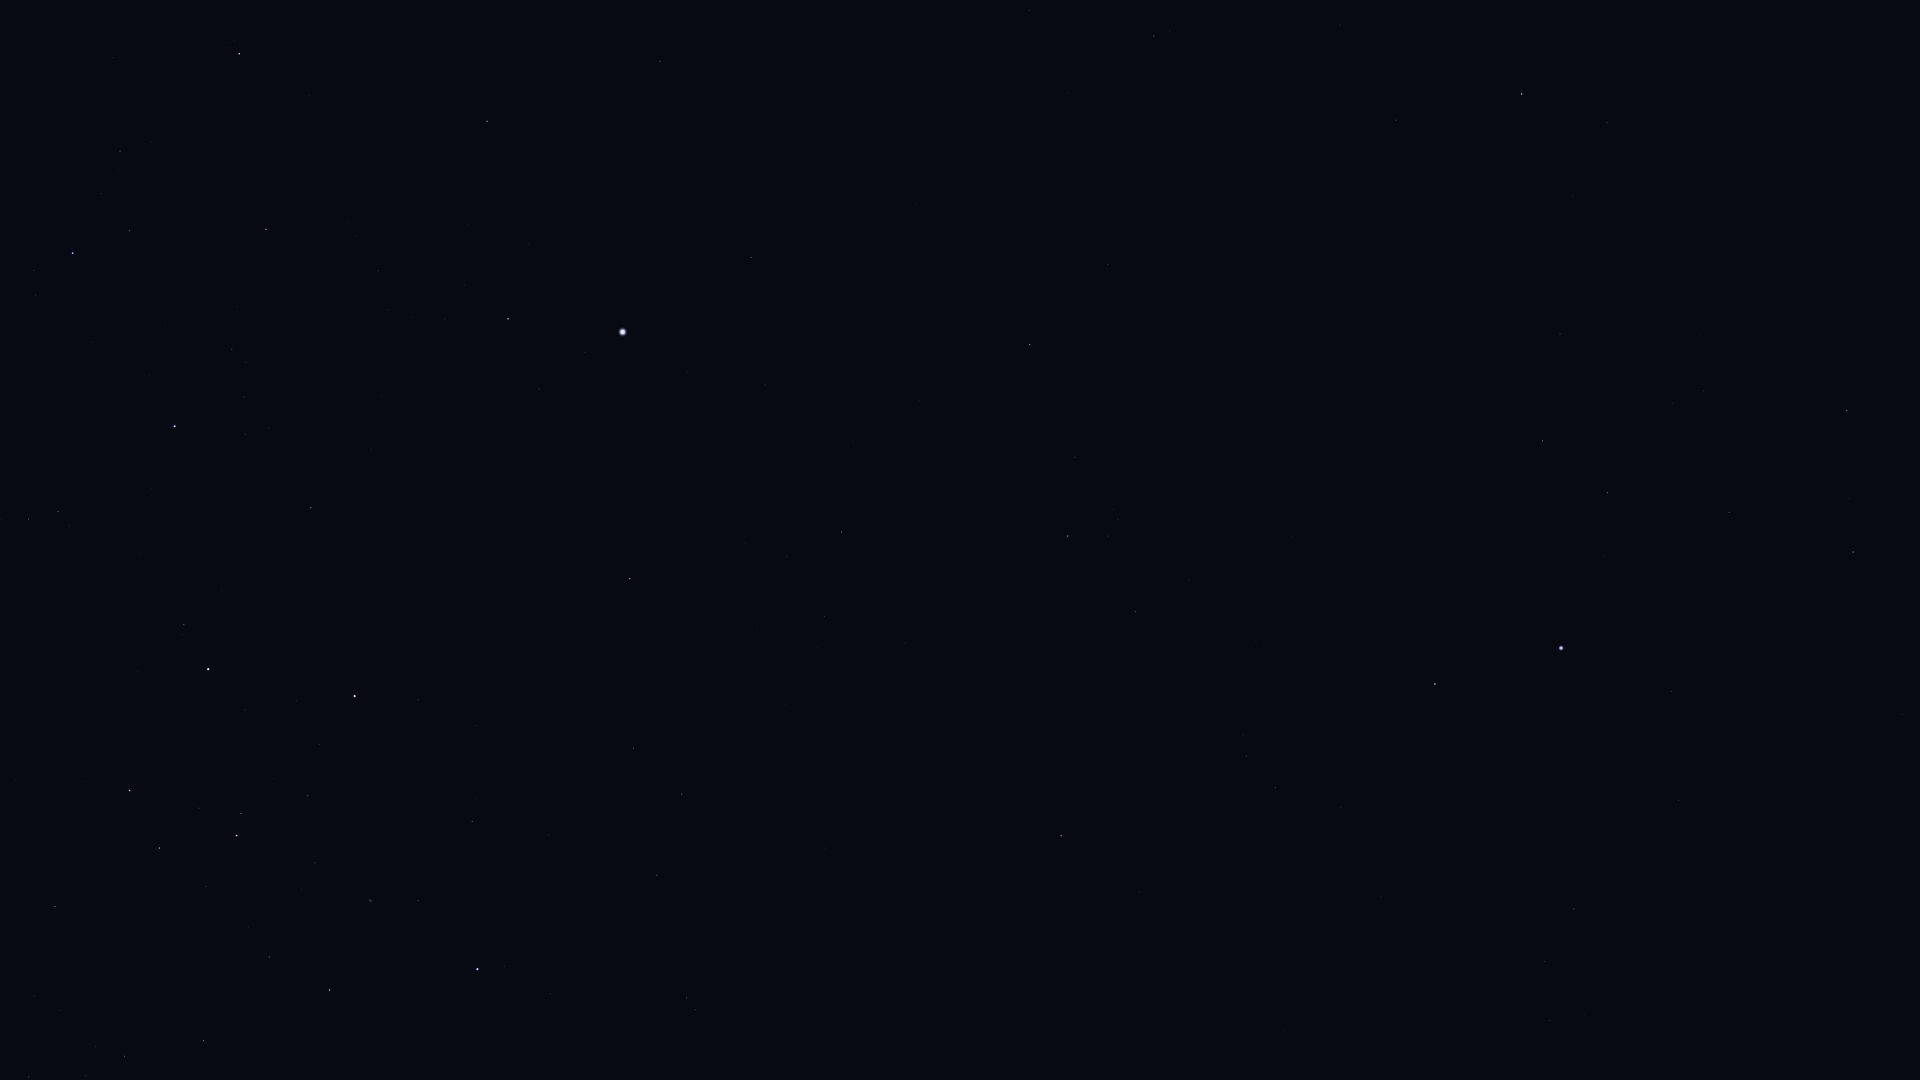

Values plotted in this chart, from the file beside it:
Star_ID, Name, X, Y
1599, HIP 1599, 1545, 962
2484, HIP 2484, 1574, 909
5348, Wurren, 1672, 692
5529, Emiw, 1443, 864
7083, HIP 7083, 1729, 512
7588, Achernar, 1561, 648
8837, HIP 8837, 1703, 391
9007, HIP 9007, 1607, 493
9236, HIP 9236, 1435, 684
10602, HIP 10602, 1543, 441
11001, HIP 11001, 1275, 788
11407, HIP 11407, 1560, 334
12394, HIP 12394, 1247, 756
12413, HIP 12413, 1573, 196
12484, HIP 12484, 1422, 457
12486, HIP 12486, 1607, 123
13847, Acamar, 1522, 94
14240, HIP 14240, 1291, 536
15510, HIP 15510, 1396, 120
17096, Tupi, 1236, 331
17440, HIP 17440, 1136, 612
17678, HIP 17678, 1061, 836
18597, HIP 18597, 1118, 519
19747, HIP 19747, 1154, 36
19780, HIP 19780, 1068, 536
19893, HIP 19893, 1108, 265
19921, HIP 19921, 1075, 457
21060, HIP 21060, 1068, 93
21281, HIP 21281, 1030, 345
21770, HIP 21770, 1029, 10
21949, HIP 21949, 973, 736
25918, HIP 25918, 892, 874
26069, HIP 26069, 842, 532
26380, Bubup, 874, 810
27100, HIP 27100, 824, 617
27321, HIP 27321, 751, 257
27530, HIP 27530, 765, 385
27890, HIP 27890, 787, 557
28328, HIP 28328, 660, 61
30438, Canopus, 623, 332
31685, HIP 31685, 487, 121
31895, Nosaxa, 526, 254
32607, HIP 32607, 630, 579
32768, HIP 32768, 508, 319
34481, HIP 34481, 682, 794
35228, HIP 35228, 633, 748
35264, HIP 35264, 239, 54
36377, HIP 36377, 266, 229
37284, Ceibo, 750, 986
37504, HIP 37504, 657, 875
38041, Tapecue, 359, 513
39429, Naos, 73, 253
39794, HIP 39794, 549, 835
40702, HIP 40702, 686, 998
41037, Avior, 355, 696
41312, HIP 41312, 472, 821
42536, HIP 42536, 184, 625
42568, HIP 42568, 319, 744
42913, Alsephina, 208, 669
44382, HIP 44382, 418, 901
... 9 more rows
